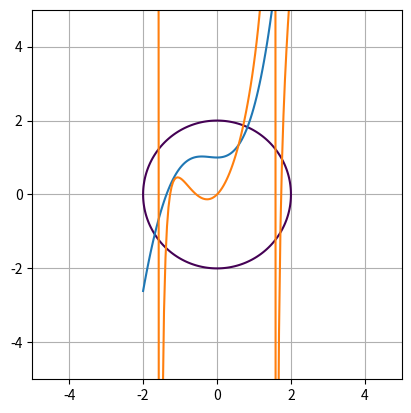

Python code for this plot:
# -*- coding: utf-8 -*-
"""
Created on Mon Nov 25 13:05:27 2019

[redacted]
"""
from mpl_toolkits import mplot3d
import numpy as np
import matplotlib.pyplot as plt
from scipy import optimize


def f_1(x,y):
    return x+np.exp(-x)+y**3
def f_2(x,y):
    return x**2+2*x*y-y**2+np.tan(x)
def fdz(x):
     return (x[0]+np.exp(-x[0])+x[1]**3,
     x[0]**2+2*x[0]*x[1]-x[1]**2+np.tan(x[0]))
"""
fig = plt.figure()
ax = fig.add_subplot(111, projection='3d')
u = np.linspace(0, 2 * np.pi)
v = np.linspace(0, np.pi)
u1 = np.linspace(-2*np.pi, 2 * np.pi)
v1 = np.linspace(-2*np.pi, 2*np.pi)
x1 =np.outer(np.cos(u1), np.sin(v1))
y1 =np.outer(np.sin(u1), np.sin(v1))
x = 2 * np.outer(np.cos(u), np.sin(v))
y = 2 * np.outer(np.sin(u), np.sin(v))
z = 2 * np.outer(np.ones(np.size(u)), np.cos(v))
Z1=x1+np.exp(-x1)+y1**3
Z2=x1**2+2*x1*y1-y1**2+np.tan(x1)
ax.plot_wireframe(x1,y1,Z1,color='r')
ax.plot_wireframe(x1,y1,Z2,color='g')
ax.plot_wireframe(x, y, z, color='b')
ax.set_xlim3d(-2,2)
ax.set_ylim3d(-2,2)
ax.set_zlim3d(-2,2)
"""

x=np.linspace(-2,2,100)
y=np.linspace(-2,2,100)
X, Y=np.meshgrid(x,y)
F=X**2+Y**2-4.0
fig, ax=plt.subplots()
ax.contour(X,Y,F,[0])
ax.set_aspect(1)
plt.xlim(-5,5)
plt.ylim(-5,5)
plt.plot(x,f_1(x,y),x,f_2(x,y))
plt.grid()
plt.show()

angle=np.arange(-(np.pi),np.pi,0.01)
x=2*np.cos(angle)
y=2*np.sin(angle)
sol=[]

for i in np.arange(-2,2,0.1):
    for j in np.arange(-2,2,0.1):
        r=optimize.root(fdz,[j,i])
        if r.success and i**2+j**2<=2:
           if not ([round(r.x[0], 2), round(r.x[1], 2)] in sol):
                sol.append([round(r.x[0], 2), round(r.x[1], 2)])
print(sol)

    



